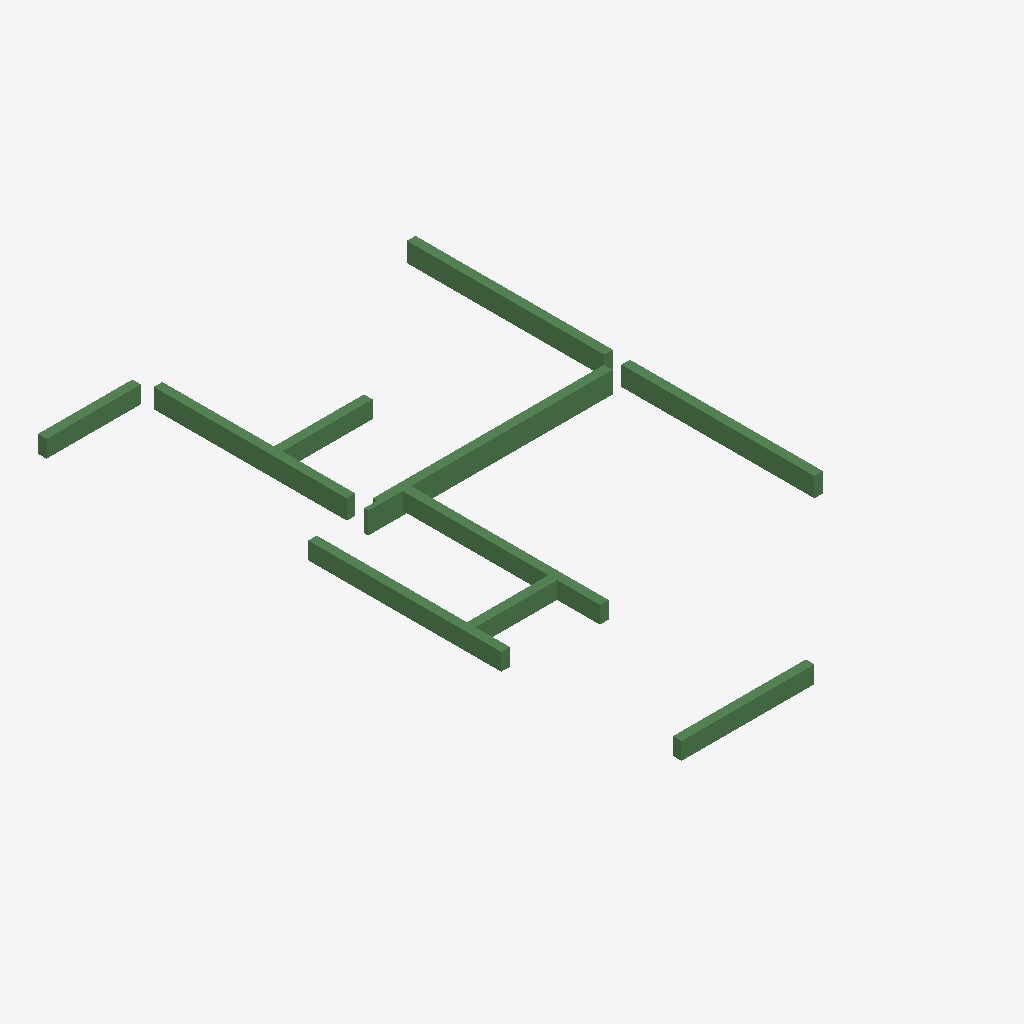
Isometric view of an IFC building model (IFC-SPF (STEP), schema IFC2X3, length unit millimetre), seen from the south-west, elements coloured by IFC class: 10 beams (green).
Extent 8.4 m × 13.7 m × 0.5 m (x, y, z). Storeys (1): 4层 at 9.00 m. Elements (10): 10 IfcBeam.

HEADER;
FILE_DESCRIPTION((''),'2;1');
FILE_NAME('','2023-05-09T17:23:06',(''),(''),'','BIMserver','');
FILE_SCHEMA(('IFC2X3'));
ENDSEC;
DATA;
#191=IFCPROJECT('1J5sbZvdvB_hhZ5d_ASqfT',#50,'项目编号',$,$,'项目名称','项目状态',(#55),#1);
#167=IFCSITE('1J5sbZvdvB_hhZ5d_ASqfV',#50,'Default',$,'',#168,$,$,.ELEMENT.,(42,21,31,181945),(-71,-3,-24,-263305),0.0,$,$);
#189=IFCBUILDING('1J5sbZvdvB_hhZ5d_ASqfS',#50,'',$,$,#190,$,'',.ELEMENT.,$,$,$);
#164=IFCBUILDINGSTOREY('1J5sbZvdvB_hhZ5dzrZwck',#50,'4层',$,$,#165,$,'4层',.ELEMENT.,9000.00000000052);
#239=IFCBEAM('0rm6_PkL9Cs8aVAPDlpiyC',#50,'混凝土 - 矩形梁:住宅楼梁200 x 500mm:282687',$,'混凝土 - 矩形梁:住宅楼梁200 x 500mm:212828',#216,#57,'282687');
#241=IFCBEAM('0rm6_PkL9Cs8aVAPDlpizm',#50,'混凝土 - 矩形梁:住宅楼梁200 x 450mm:282691',$,'混凝土 - 矩形梁:住宅楼梁200 x 450mm:212832',#223,#63,'282691');
#240=IFCBEAM('0rm6_PkL9Cs8aVAPDlpizo',#50,'混凝土 - 矩形梁:住宅楼梁200 x 450mm:282689',$,'混凝土 - 矩形梁:住宅楼梁200 x 450mm:212832',#221,#60,'282689');
#242=IFCBEAM('0rm6_PkL9Cs8aVAPDlpizs',#50,'混凝土 - 矩形梁:住宅楼梁200 x 450mm:282693',$,'混凝土 - 矩形梁:住宅楼梁200 x 450mm:212832',#225,#66,'282693');
#247=IFCBEAM('0rm6_PkL9Cs8aVAPDlpizy',#50,'混凝土 - 矩形梁:住宅楼梁200 x 400mm:282703',$,'混凝土 - 矩形梁:住宅楼梁200 x 400mm:212867',#235,#81,'282703');
#245=IFCBEAM('0rm6_PkL9Cs8aVAPDlpizu',#50,'混凝土 - 矩形梁:住宅楼梁200 x 400mm:282699',$,'混凝土 - 矩形梁:住宅楼梁200 x 400mm:212867',#231,#75,'282699');
#248=IFCBEAM('0rm6_PkL9Cs8aVAPDlpizY',#50,'混凝土 - 矩形梁:住宅楼梁200 x 400mm:282705',$,'混凝土 - 矩形梁:住宅楼梁200 x 400mm:212867',#237,#84,'282705');
#244=IFCBEAM('0rm6_PkL9Cs8aVAPDlpizw',#50,'混凝土 - 矩形梁:住宅楼梁200 x 400mm:282697',$,'混凝土 - 矩形梁:住宅楼梁200 x 400mm:212867',#229,#72,'282697');
#243=IFCBEAM('0rm6_PkL9Cs8aVAPDlpizq',#50,'混凝土 - 矩形梁:住宅楼梁200 x 400mm:282695',$,'混凝土 - 矩形梁:住宅楼梁200 x 400mm:212867',#227,#69,'282695');
#246=IFCBEAM('0rm6_PkL9Cs8aVAPDlpiz_',#50,'混凝土 - 矩形梁:住宅楼梁200 x 400mm:282701',$,'混凝土 - 矩形梁:住宅楼梁200 x 400mm:212867',#233,#78,'282701');
ENDSEC;
